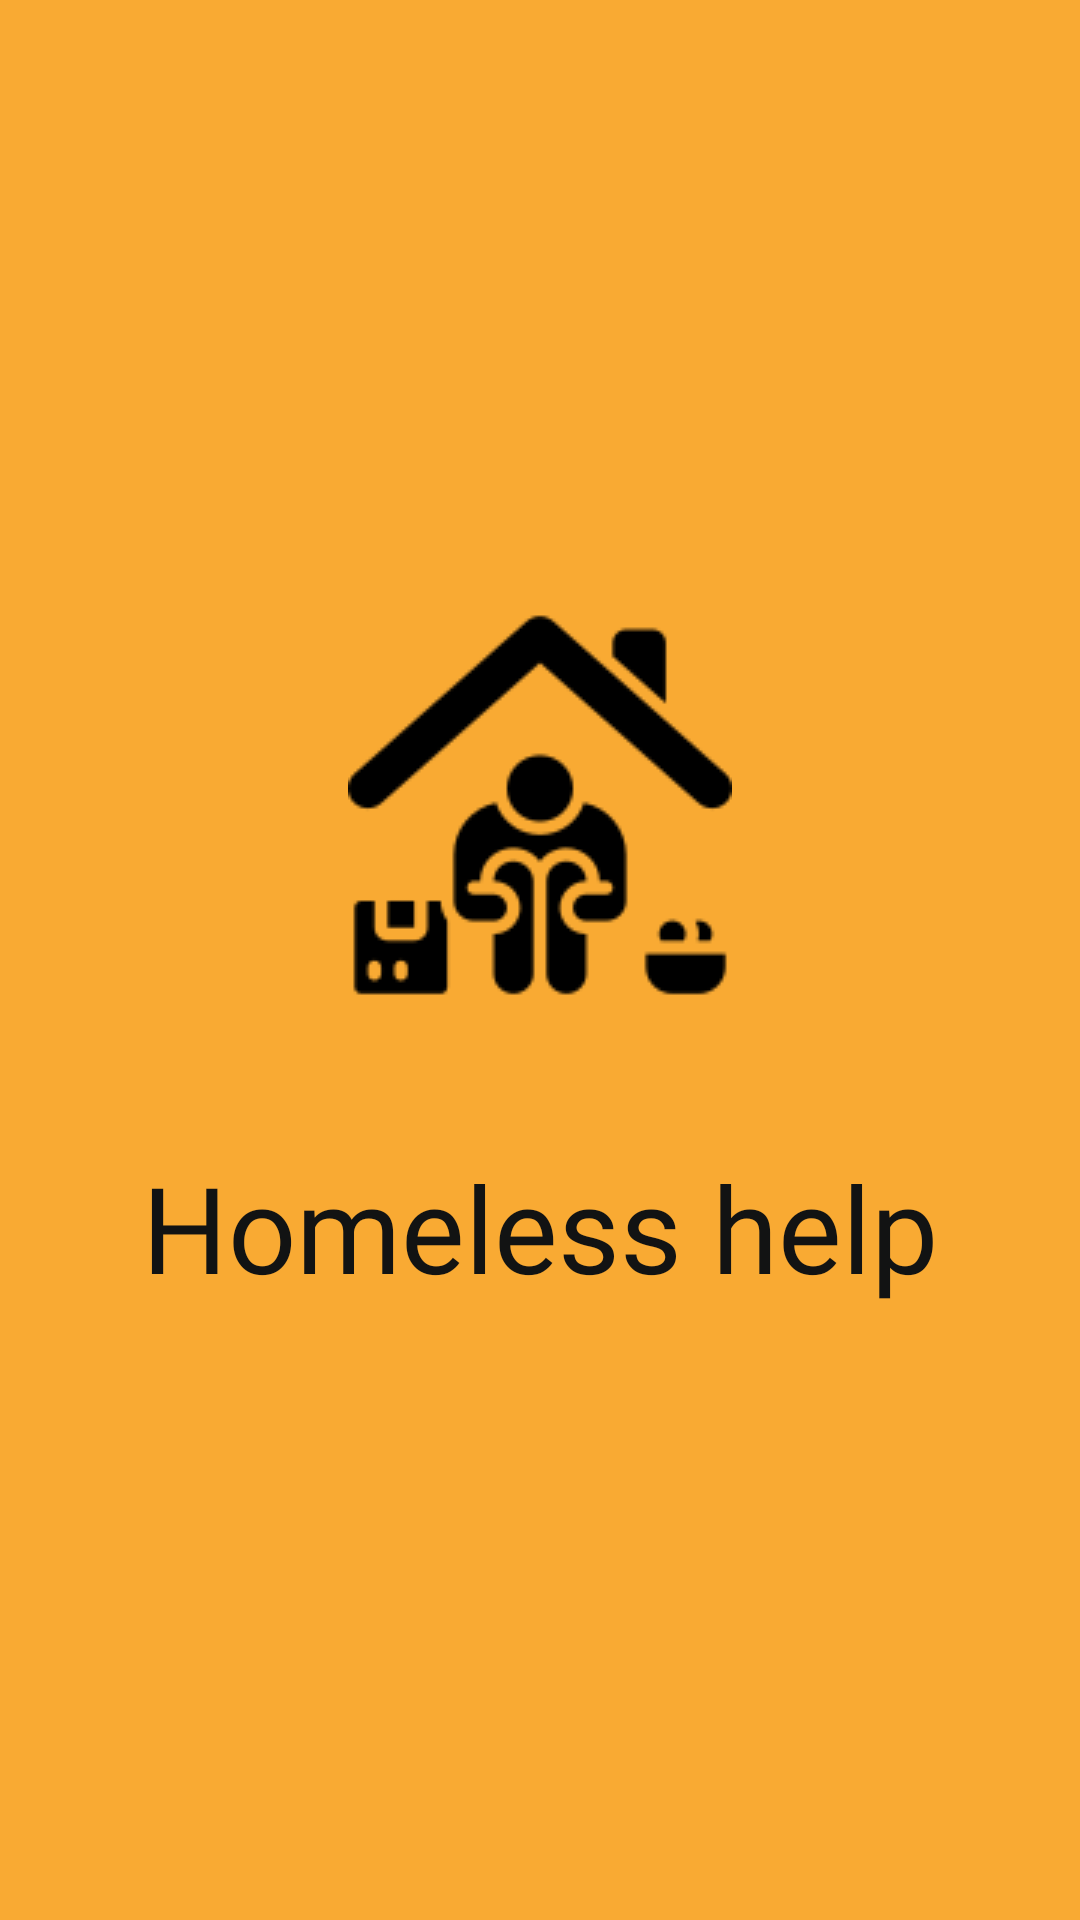

This screen was rendered from an Android layout file. Write that file and the resources it references.
<!-- AndroidManifest.xml: application theme Theme.HomelessApp -->
<!-- res/layout/activity_splash.xml -->
<?xml version="1.0" encoding="utf-8"?>
<LinearLayout xmlns:android="http://schemas.android.com/apk/res/android"
    xmlns:app="http://schemas.android.com/apk/res-auto"
    xmlns:tools="http://schemas.android.com/tools"
    android:layout_width="match_parent"
    android:layout_height="match_parent"
    android:orientation="vertical"
    android:layout_gravity="center"
    android:gravity="center"
    android:background="#F9AA33"
    tools:context=".Splash">

    <ImageView
        android:id="@+id/logo"
        android:layout_width="wrap_content"
        android:layout_height="wrap_content"
        android:src="@drawable/shelterblack"/>

    <TextView
        android:id="@+id/title"
        android:layout_width="wrap_content"
        android:layout_height="wrap_content"
        android:layout_marginTop="50dp"
        android:fontFamily="@font/bungee"
        android:text="Homeless help"
        android:textAlignment="center"
        android:textColor="#121313"
        android:textSize="40dp" />

</LinearLayout>
<!-- resources referenced by this layout -->
<resources>
  <!-- drawable shelterblack: png bitmap (drawable, 3744 bytes) -->
  <style name="Theme.HomelessApp" parent="Theme.MaterialComponents.DayNight.NoActionBar">
          
          <item name="colorPrimary">@color/purple_500</item>
          <item name="colorPrimaryVariant">@color/purple_700</item>
          <item name="colorOnPrimary">@color/white</item>
          
          <item name="colorSecondary">@color/teal_200</item>
          <item name="colorSecondaryVariant">@color/teal_700</item>
          <item name="colorOnSecondary">@color/black</item>
          
          <item name="android:statusBarColor" tools:targetApi="l">?attr/colorPrimaryVariant</item>
          
          <item name="android:textColor">#232F34</item>
      </style>
  <color name="purple_500">#F9AA33</color>
  <color name="purple_700">#F9AA33</color>
  <color name="white">#FFFFFFFF</color>
  <color name="teal_200">#FF03DAC5</color>
  <color name="teal_700">#FF018786</color>
  <color name="black">#232F34</color>
</resources>
